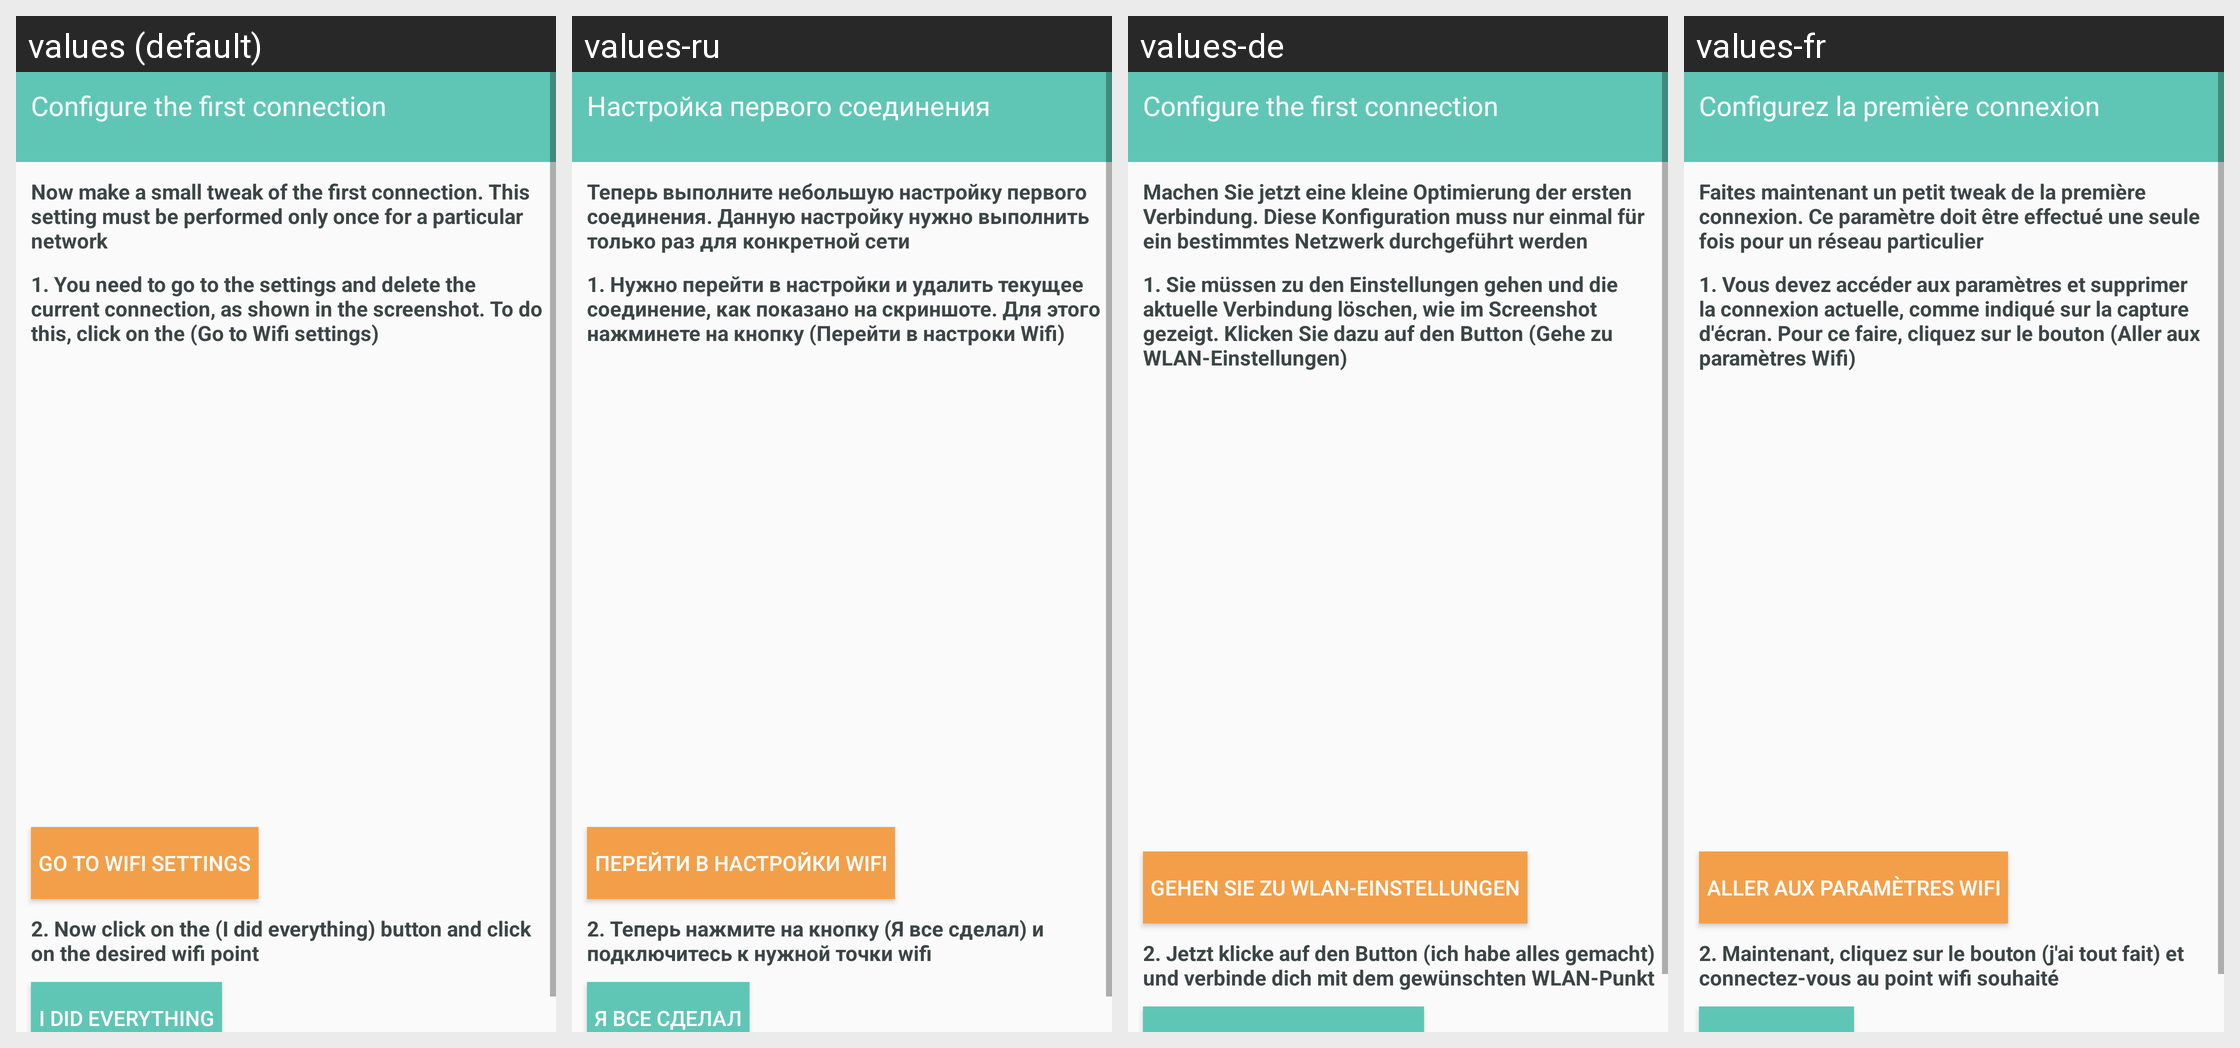

The same Android screen rendered under several of its app's locales, left to right. List the strings drawn on it with the default value and each locale's translation.
Android screen res/layout/activity_first_connection.xml rendered under 4 locales, left to right: values (default), values-ru, values-de, values-fr. Device: Nexus 5 (rendered at 1080×1920; each locale shown at half size, 540×960, under a caption strip naming it); theme AppTheme.
Other locales in the repository, not shown: values-en, values-es, values-it, values-pt.
Strings drawn on this screen, with the default value and each locale's value (text and hints the layout hard-codes appear in the picture but are not listed):

Setting_First_Connection
  values: Configure the first connection
  values-ru: Настройка первого соединения
  values-de: Configure the first connection
  values-fr: Configurez la première connexion

first_connection_info
  values: Now make a small tweak of the first connection. This setting must be performed only once for a particular network
  values-ru: Теперь выполните небольшую настройку первого соединения. Данную настройку нужно выполнить только раз для конкретной сети
  values-de: Machen Sie jetzt eine kleine Optimierung der ersten Verbindung. Diese Konfiguration muss nur einmal für ein bestimmtes Netzwerk durchgeführt werden
  values-fr: Faites maintenant un petit tweak de la première connexion. Ce paramètre doit être effectué une seule fois pour un réseau particulier

first_step
  values: 1. You need to go to the settings and delete the current connection, as shown in the screenshot. To do this, click on the (Go to Wifi settings)
  values-ru: 1. Нужно перейти в настройки и удалить текущее соединение, как показано на скриншоте. Для этого нажминете на кнопку (Перейти в настроки Wifi)
  values-de: 1. Sie müssen zu den Einstellungen gehen und die aktuelle Verbindung löschen, wie im Screenshot gezeigt. Klicken Sie dazu auf den Button (Gehe zu WLAN-Einstellungen)
  values-fr: 1. Vous devez accéder aux paramètres et supprimer la connexion actuelle, comme indiqué sur la capture d'écran. Pour ce faire, cliquez sur le bouton (Aller aux paramètres Wifi)

GoToWifi
  values: Go to Wifi settings
  values-ru: Перейти в настройки Wifi
  values-de: Gehen Sie zu WLAN-Einstellungen
  values-fr: Aller aux paramètres Wifi

i_all_do
  values: 2. Now click on the (I did everything) button and click on the desired wifi point
  values-ru: 2. Теперь нажмите на кнопку (Я все сделал) и подключитесь к нужной точки wifi
  values-de: 2. Jetzt klicke auf den Button (ich habe alles gemacht) und verbinde dich mit dem gewünschten WLAN-Punkt
  values-fr: 2. Maintenant, cliquez sur le bouton (j'ai tout fait) et connectez-vous au point wifi souhaité

i_did_everything
  values: I did everything
  values-ru: Я все сделал
  values-de: Ich habe alles gemacht
  values-fr: J'ai tout fait
